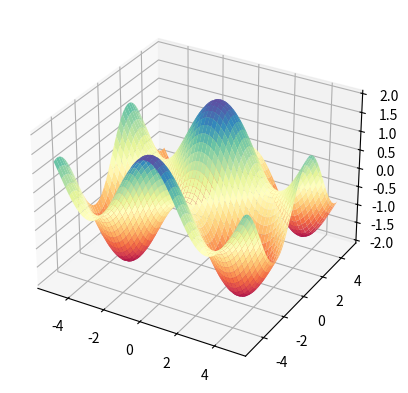

This chart was generated by the following Python code:
import numpy as np
import matplotlib.pyplot as plt
from math import floor

ax = plt.axes(projection="3d")

'''x=np.arange(0,50,0.1)
y=np.arange(0,50,0.1)
#y=np.sin(x)
z=np.cos(x)'''

x=np.arange(-5,5,0.1)
y=np.arange(-5,5,0.1)

X, Y = np.meshgrid(x, y)

Z=np.cos(X)+np.sin(Y)

ax.plot_surface(X,Y,Z,cmap="Spectral")
plt.show()
